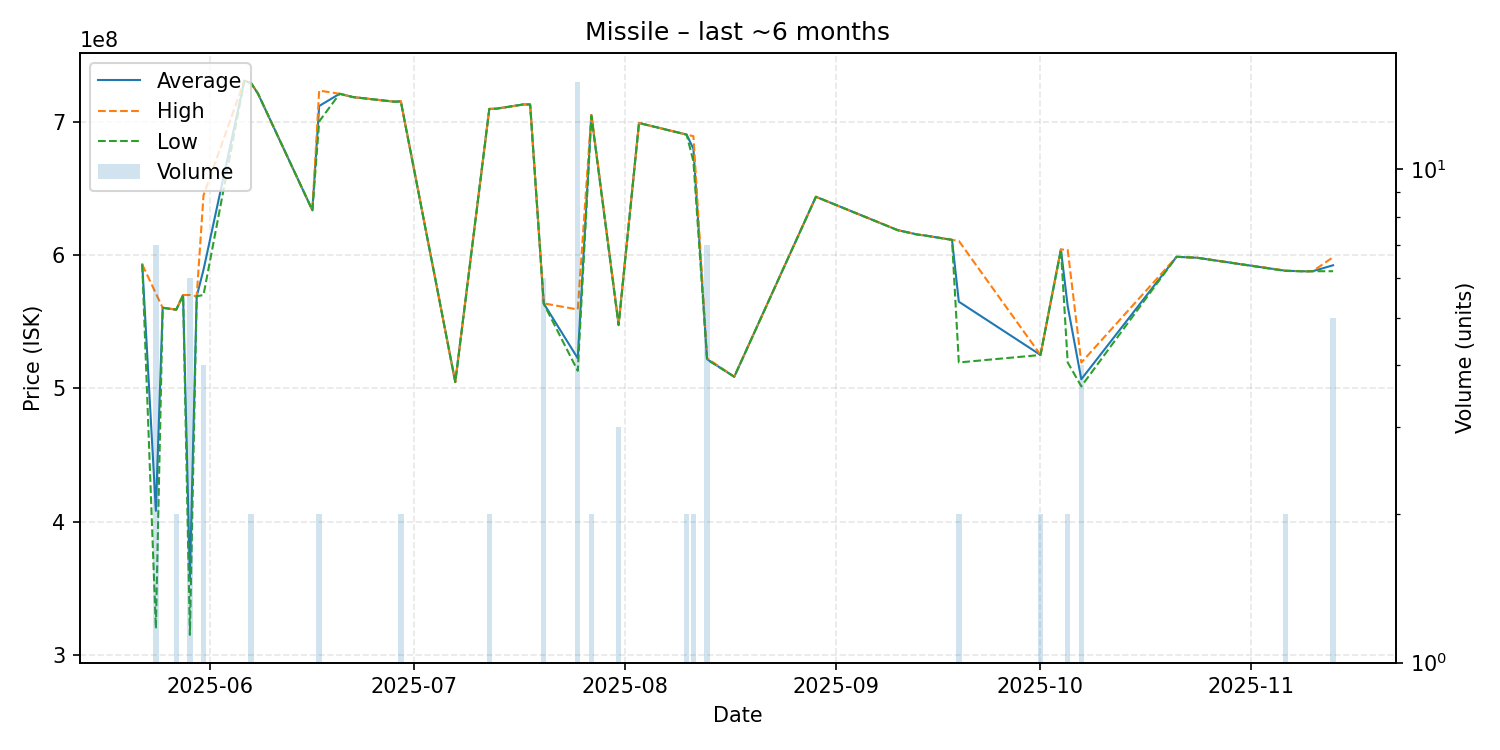

Data behind this chart, as committed beside it:
date, average, highest, lowest, order_count, volume
2025-05-22, 592800000, 592800000, 592800000, 1, 1
2025-05-24, 408171429, 571200000, 320000000, 5, 7
2025-05-25, 560400000, 560400000, 560400000, 1, 1
2025-05-27, 559000000, 559000000, 559000000, 2, 2
2025-05-28, 569900000, 569900000, 569900000, 1, 1
2025-05-29, 357666667, 570000000, 315200000, 5, 6
2025-05-30, 569000000, 569000000, 569000000, 1, 1
2025-05-31, 588875000, 644600000, 570000000, 4, 4
2025-06-06, 730600000, 730600000, 730600000, 1, 1
2025-06-07, 728700000, 728700000, 728700000, 2, 2
2025-06-08, 721000000, 721000000, 721000000, 1, 1
2025-06-16, 633500000, 633500000, 633500000, 1, 1
2025-06-17, 711650000, 723200000, 700100000, 2, 2
2025-06-20, 720800000, 720800000, 720800000, 1, 1
2025-06-22, 718300000, 718300000, 718300000, 1, 1
2025-06-28, 714900000, 714900000, 714900000, 1, 1
2025-06-29, 715100000, 715200000, 715000000, 2, 2
2025-07-07, 504700000, 504700000, 504700000, 1, 1
2025-07-12, 709450000, 709500000, 709400000, 2, 2
2025-07-13, 709600000, 709600000, 709600000, 1, 1
2025-07-17, 712800000, 712800000, 712800000, 1, 1
2025-07-18, 712800000, 712800000, 712800000, 1, 1
2025-07-20, 563583333, 563700000, 563400000, 4, 6
2025-07-25, 522526667, 559100000, 513150000, 7, 15
2025-07-27, 704950000, 705900000, 704000000, 2, 2
2025-07-31, 547900000, 548200000, 547300000, 3, 3
2025-08-03, 698900000, 698900000, 698900000, 1, 1
2025-08-10, 690200000, 690200000, 690200000, 2, 2
2025-08-11, 679500000, 689000000, 670000000, 2, 2
2025-08-13, 521857143, 522500000, 521600000, 6, 7
2025-08-17, 508700000, 508700000, 508700000, 1, 1
2025-08-29, 643600000, 643600000, 643600000, 1, 1
2025-09-10, 618600000, 618600000, 618600000, 1, 1
2025-09-13, 615200000, 615200000, 615200000, 1, 1
2025-09-14, 614600000, 614600000, 614600000, 1, 1
2025-09-18, 611300000, 611300000, 611300000, 1, 1
2025-09-19, 564950000, 610500000, 519400000, 2, 2
2025-10-01, 525050000, 525100000, 525000000, 2, 2
2025-10-04, 604100000, 604100000, 604100000, 1, 1
2025-10-05, 561600000, 603800000, 519400000, 2, 2
2025-10-07, 506800000, 519300000, 501500000, 3, 4
2025-10-21, 598600000, 598600000, 598600000, 1, 1
2025-10-24, 597900000, 597900000, 597900000, 1, 1
2025-11-06, 588150000, 588300000, 588000000, 2, 2
2025-11-09, 587700000, 587700000, 587700000, 1, 1
2025-11-10, 587800000, 587800000, 587800000, 1, 1
2025-11-13, 592260000, 598300000, 587800000, 3, 5
